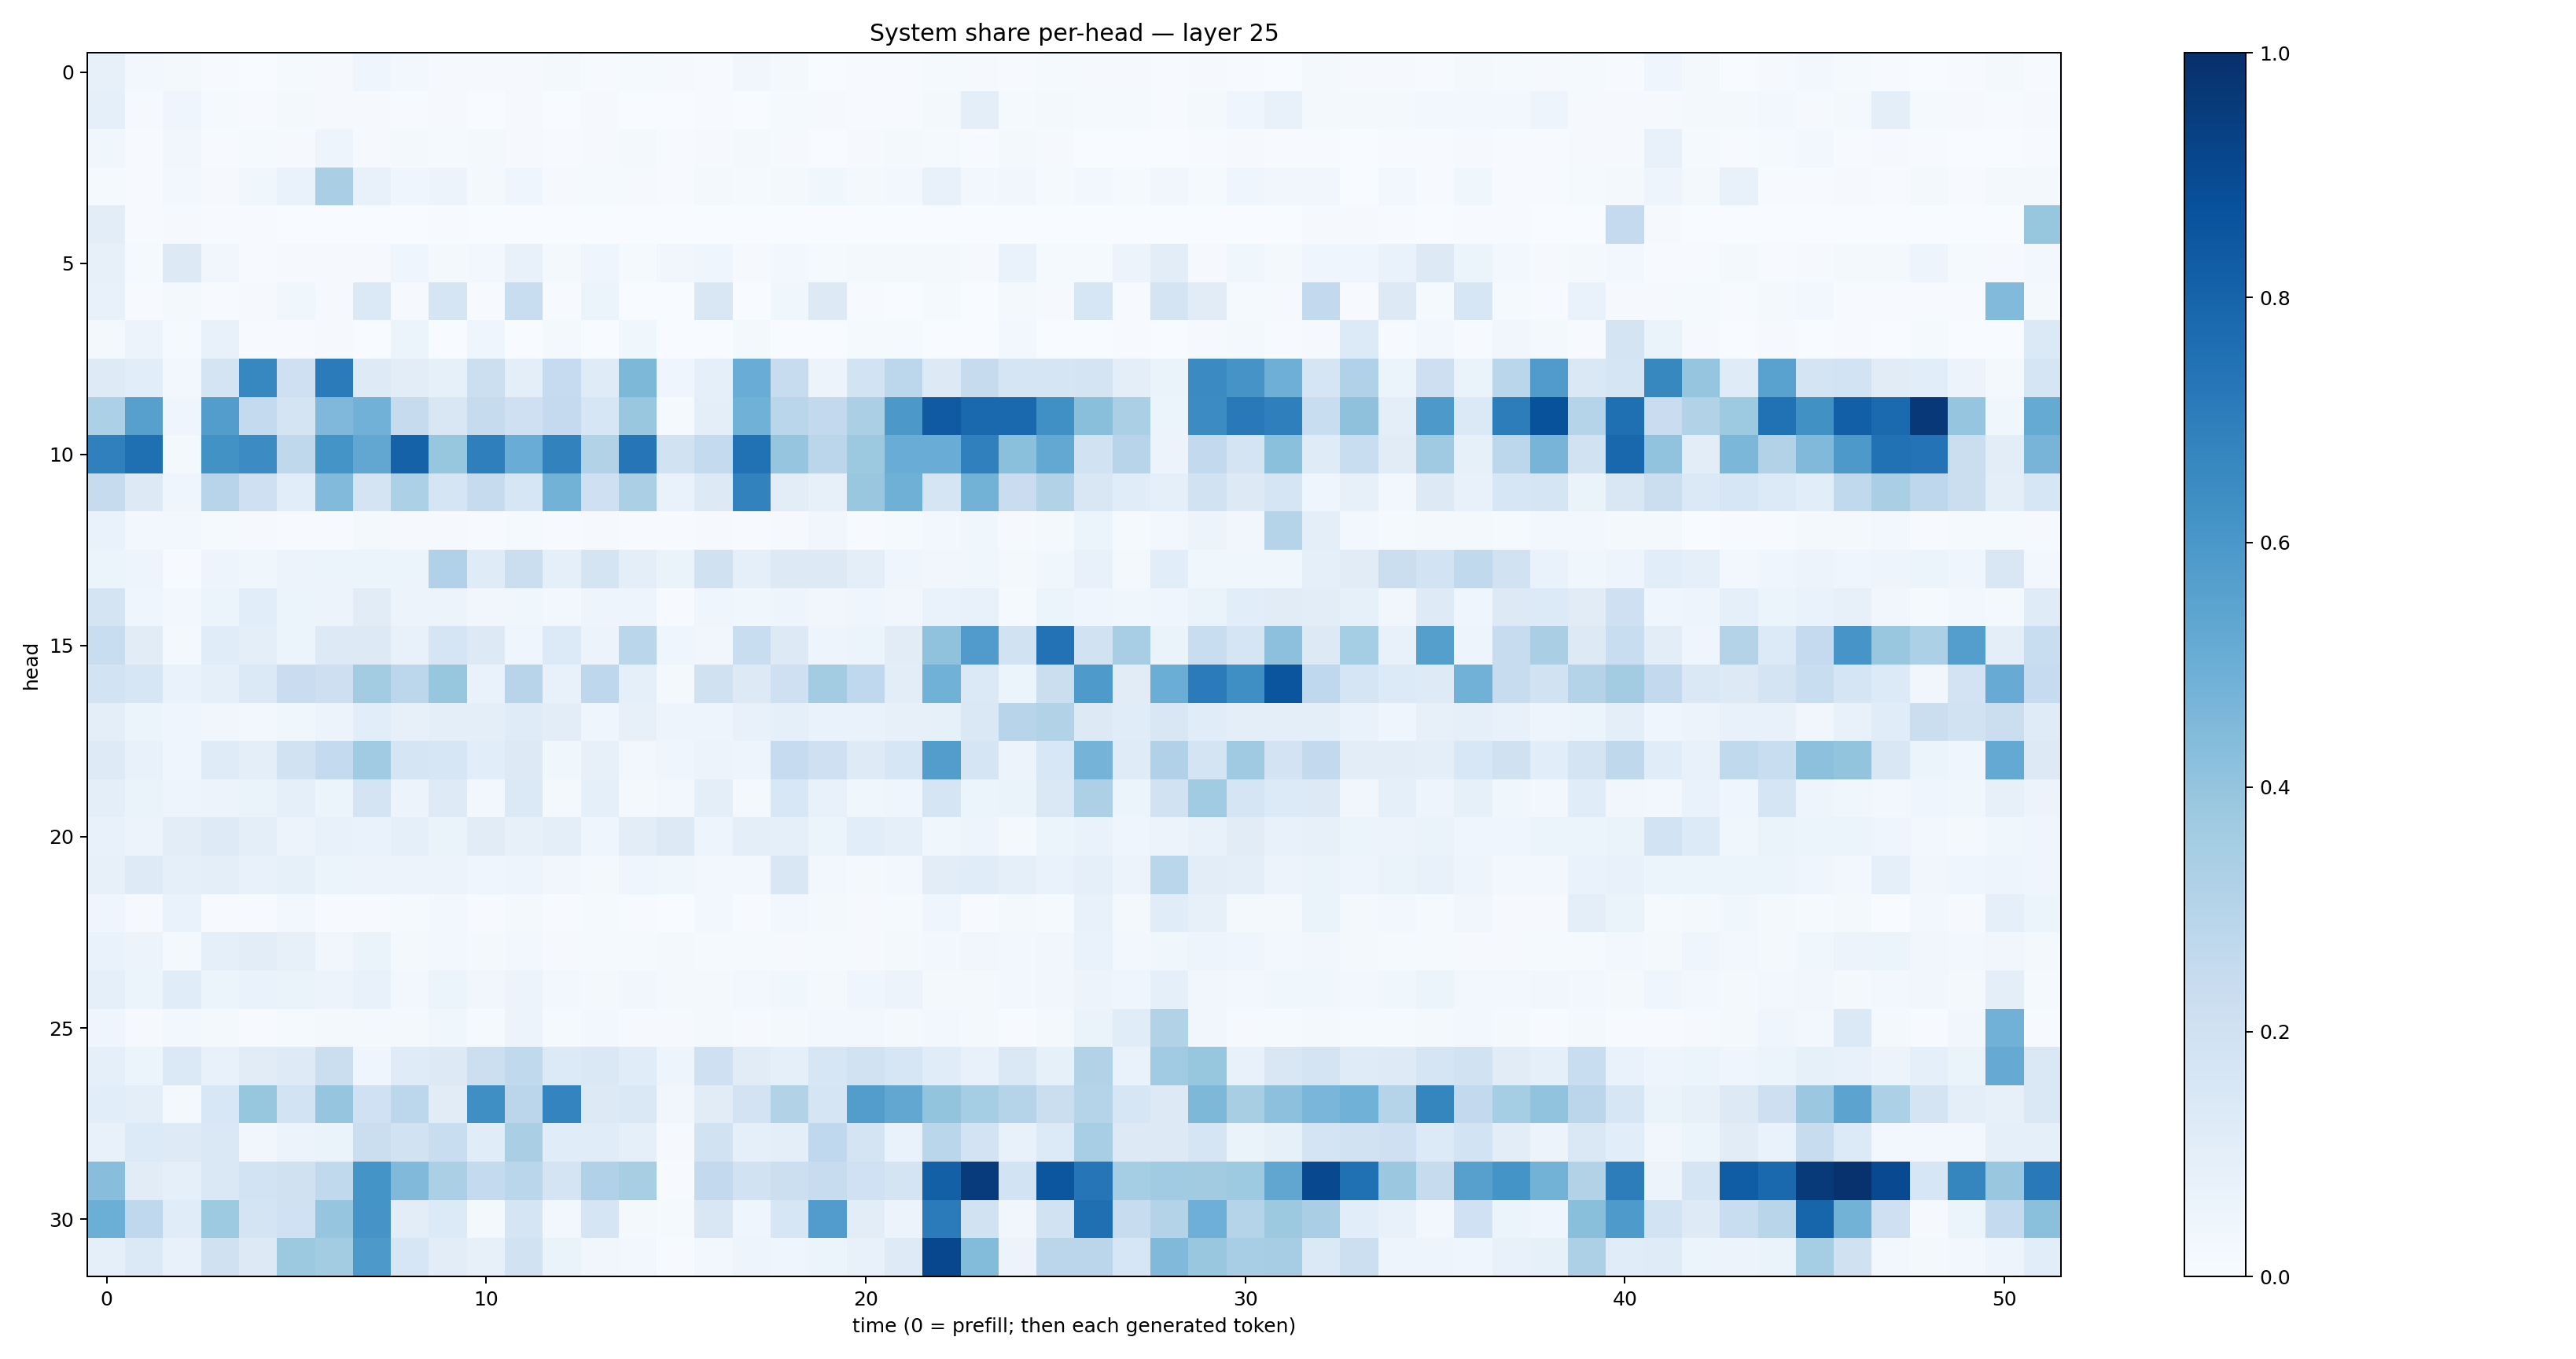

Data behind this chart, as committed beside it:
0.07940736, 0.027932156, 0.017053604, 0.0067463773, 0.0017077187, 0.01288395, 0.0084388545, 0.04129754, 0.026698578, 0.008913814, 0.011292889, 0.008935123, 0.017275214, 0.005453716, 0.013084483, 0.008689308, 0.0072411797, 0.03326279, 0.01798574, 0.0038545597, 0.0064184237, 0.0043807477, 0.013271971, 0.010611541
0.08657, 0.009178, 0.04535, 0.01286, 0.006531, 0.01743, 0.00971, 0.01077, 0.006459, 0.00978, 0.002783, 0.01114, 0.002308, 0.008656, 0.00353, 0.00113, 0.005974, 0.00267, 0.01246, 0.01081, 0.004253, 0.004028, 0.02256, 0.09499
0.03756, 0.004304, 0.03161, 0.005699, 0.0136, 0.01135, 0.04984, 0.01163, 0.01733, 0.0148, 0.01565, 0.009779, 0.007532, 0.009118, 0.01581, 0.006829, 0.01051, 0.01679, 0.007867, 0.001782, 0.009534, 0.01943, 0.01507, 0.004789
0.01273, 0.006843, 0.02897, 0.01135, 0.03753, 0.06971, 0.3388, 0.07521, 0.04562, 0.05591, 0.01955, 0.04064, 0.009779, 0.01405, 0.008622, 0.004781, 0.01896, 0.01513, 0.0167, 0.03556, 0.01619, 0.03042, 0.07531, 0.02955
0.1037, 0.007031, 0.009243, 0.006214, 0.006369, 0.002883, 0.001751, 0.00209, 0.001133, 0.003945, 0.002472, 0.002104, 0.002231, 0.001028, 0.00218, 0.002628, 0.001172, 0.00173, 0.000339, 0.0002092, 0.0008625, 0.0003569, 0.0006713, 0.001131
0.07896, 0.01485, 0.13, 0.03442, 0.004023, 0.008652, 0.008849, 0.009319, 0.03963, 0.02001, 0.03001, 0.07492, 0.01991, 0.0455, 0.01317, 0.03327, 0.04119, 0.009764, 0.03089, 0.0137, 0.02169, 0.01837, 0.01736, 0.008422
0.07106, 0.005465, 0.0161, 0.007646, 0.008975, 0.03634, 0.01008, 0.1402, 0.009266, 0.1679, 0.005646, 0.2339, 0.004677, 0.06181, 0.001223, 0.003317, 0.1513, 0.001841, 0.0377, 0.1276, 0.004236, 0.002928, 0.01493, 0.002206
0.01899, 0.05767, 0.01231, 0.07067, 0.006727, 0.004274, 0.009518, 0.001959, 0.05887, 0.002012, 0.04556, 0.003247, 0.02051, 0.002151, 0.03557, 0.002441, 0.001402, 0.01577, 0.001516, 0.0007991, 0.01534, 0.01176, 0.002563, 0.002938
0.1229, 0.1091, 0.03118, 0.176, 0.6674, 0.2044, 0.71, 0.1231, 0.1042, 0.08238, 0.2172, 0.09498, 0.247, 0.1183, 0.4558, 0.04109, 0.08776, 0.5051, 0.2357, 0.057, 0.1865, 0.2779, 0.1318, 0.2435
0.3305, 0.5608, 0.03992, 0.5711, 0.2577, 0.1769, 0.4494, 0.4831, 0.2435, 0.15, 0.2428, 0.2046, 0.2525, 0.1601, 0.3894, 0.01389, 0.09506, 0.4846, 0.2883, 0.2616, 0.333, 0.5965, 0.8385, 0.7849
0.6879, 0.754, 0.02316, 0.6238, 0.6463, 0.2729, 0.6136, 0.5282, 0.8081, 0.3909, 0.6932, 0.5044, 0.6835, 0.3087, 0.7285, 0.1929, 0.2569, 0.7485, 0.3958, 0.2819, 0.3762, 0.5045, 0.5059, 0.6881
0.2451, 0.1292, 0.0397, 0.2953, 0.2107, 0.1084, 0.4438, 0.1728, 0.3299, 0.1641, 0.243, 0.1574, 0.4793, 0.2079, 0.3347, 0.06753, 0.1315, 0.6827, 0.1022, 0.08136, 0.387, 0.4889, 0.1653, 0.4774
0.06978, 0.02836, 0.0268, 0.0143, 0.008955, 0.005946, 0.006973, 0.01712, 0.01119, 0.009825, 0.006655, 0.01523, 0.004411, 0.009326, 0.006732, 0.004976, 0.01034, 0.006048, 0.01147, 0.03195, 0.007433, 0.01361, 0.02877, 0.03769
0.05944, 0.04734, 0.007633, 0.04852, 0.03858, 0.05741, 0.05926, 0.05224, 0.05247, 0.3189, 0.1176, 0.2261, 0.0911, 0.1792, 0.09449, 0.06484, 0.1984, 0.09049, 0.1318, 0.1321, 0.09656, 0.03932, 0.0324, 0.03614
0.1767, 0.04187, 0.02396, 0.06034, 0.1087, 0.06216, 0.05596, 0.1129, 0.05793, 0.05762, 0.03165, 0.03638, 0.02901, 0.04769, 0.0499, 0.004211, 0.04573, 0.03863, 0.05049, 0.03372, 0.04319, 0.03301, 0.06844, 0.07233
0.2343, 0.111, 0.0184, 0.1146, 0.1009, 0.05969, 0.1291, 0.1317, 0.07171, 0.1715, 0.1253, 0.04062, 0.1355, 0.05735, 0.2855, 0.04185, 0.03498, 0.2305, 0.1327, 0.04717, 0.05903, 0.1115, 0.4066, 0.5801
0.187, 0.1591, 0.06937, 0.08808, 0.1404, 0.2292, 0.213, 0.3568, 0.2779, 0.3913, 0.06725, 0.2968, 0.07104, 0.2747, 0.09043, 0.01802, 0.197, 0.1254, 0.2074, 0.3586, 0.2678, 0.1046, 0.4872, 0.1384
0.09814, 0.05093, 0.04543, 0.0338, 0.02371, 0.03737, 0.05469, 0.1071, 0.07921, 0.09514, 0.1003, 0.1192, 0.1021, 0.04275, 0.08199, 0.04982, 0.05056, 0.07663, 0.09158, 0.0693, 0.06798, 0.08049, 0.08499, 0.1476
0.1226, 0.07451, 0.04483, 0.1181, 0.1009, 0.1952, 0.256, 0.3665, 0.1697, 0.164, 0.1072, 0.1303, 0.03899, 0.08136, 0.03004, 0.04075, 0.05496, 0.04746, 0.2493, 0.2044, 0.1244, 0.1572, 0.5713, 0.169
0.1015, 0.0652, 0.04787, 0.05648, 0.06354, 0.08811, 0.05327, 0.1767, 0.05482, 0.1231, 0.0251, 0.14, 0.02043, 0.08837, 0.01822, 0.02802, 0.09464, 0.01888, 0.1556, 0.07046, 0.039, 0.04464, 0.1689, 0.05983
0.07186, 0.05585, 0.1028, 0.1218, 0.09591, 0.05838, 0.07088, 0.06966, 0.09256, 0.06264, 0.1127, 0.07917, 0.09743, 0.04276, 0.1029, 0.1264, 0.05055, 0.1006, 0.08854, 0.05178, 0.1083, 0.09353, 0.03597, 0.04728
0.08061, 0.1248, 0.09199, 0.1009, 0.07775, 0.08312, 0.06145, 0.05578, 0.05844, 0.05588, 0.04329, 0.04723, 0.03159, 0.02086, 0.03991, 0.03892, 0.02717, 0.02998, 0.1514, 0.03089, 0.02296, 0.02715, 0.1045, 0.1153
0.044, 0.009367, 0.06669, 0.006704, 0.006734, 0.02503, 0.007075, 0.006711, 0.01206, 0.025, 0.005972, 0.01853, 0.004882, 0.01372, 0.005032, 0.002337, 0.02396, 0.004855, 0.02715, 0.01656, 0.009005, 0.01199, 0.04051, 0.005467
0.06719, 0.05711, 0.01918, 0.09147, 0.1033, 0.07993, 0.0342, 0.06547, 0.02141, 0.03027, 0.01816, 0.0263, 0.0117, 0.01187, 0.01501, 0.02049, 0.01495, 0.01476, 0.01057, 0.01213, 0.01136, 0.01844, 0.02874, 0.03424
0.0898, 0.05435, 0.1148, 0.0609, 0.06897, 0.06474, 0.057, 0.07066, 0.03085, 0.0602, 0.03405, 0.0582, 0.02732, 0.01873, 0.03187, 0.01625, 0.02171, 0.02687, 0.0354, 0.0228, 0.03963, 0.05476, 0.01775, 0.01981
0.04336, 0.009174, 0.02664, 0.02277, 0.007198, 0.01558, 0.02254, 0.01715, 0.01571, 0.03858, 0.01349, 0.05779, 0.01286, 0.0267, 0.01066, 0.01103, 0.01648, 0.009443, 0.02237, 0.02721, 0.02913, 0.01654, 0.02741, 0.02251
0.08762, 0.06147, 0.1378, 0.07396, 0.111, 0.1231, 0.2255, 0.04571, 0.1178, 0.1293, 0.2165, 0.2655, 0.1365, 0.1448, 0.1142, 0.04904, 0.2092, 0.1132, 0.0927, 0.1637, 0.1907, 0.1604, 0.1168, 0.0775
0.1078, 0.1015, 0.01623, 0.1544, 0.3932, 0.1859, 0.3977, 0.2011, 0.2806, 0.1099, 0.6366, 0.2836, 0.6755, 0.1311, 0.1468, 0.03135, 0.113, 0.1828, 0.3142, 0.1696, 0.5742, 0.5298, 0.4018, 0.3548
0.0745, 0.1336, 0.1237, 0.1431, 0.03235, 0.0578, 0.06541, 0.2199, 0.193, 0.2309, 0.1135, 0.3388, 0.1139, 0.1163, 0.09203, 0.01098, 0.1894, 0.08896, 0.09704, 0.2693, 0.1772, 0.06964, 0.2874, 0.1822
0.4265, 0.1107, 0.09045, 0.1416, 0.1846, 0.1967, 0.2621, 0.6141, 0.4479, 0.3352, 0.2544, 0.2863, 0.1779, 0.3178, 0.3415, 0.005673, 0.2601, 0.194, 0.2165, 0.238, 0.2017, 0.1767, 0.8126, 0.9556
0.4964, 0.2688, 0.1171, 0.3744, 0.1794, 0.1994, 0.3961, 0.6115, 0.1049, 0.1352, 0.01925, 0.1689, 0.02402, 0.1659, 0.01773, 0.01173, 0.1508, 0.03927, 0.1591, 0.5778, 0.1044, 0.05483, 0.7083, 0.1895
0.08753, 0.1379, 0.0766, 0.1985, 0.1259, 0.3773, 0.3585, 0.5924, 0.159, 0.1041, 0.07866, 0.1875, 0.06338, 0.03148, 0.02801, 0.007689, 0.02656, 0.04888, 0.04412, 0.06141, 0.07475, 0.1241, 0.909, 0.4394
